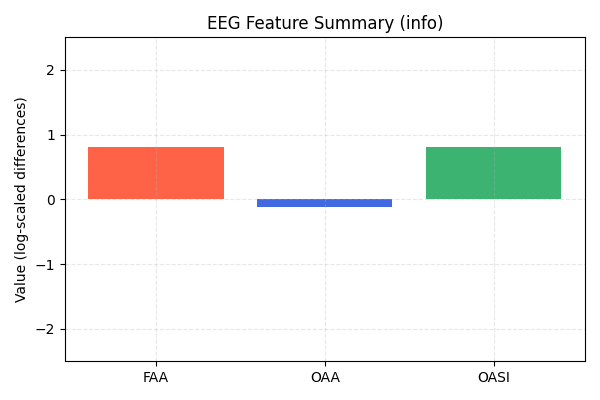

The data file committed next to this chart (first rows):
FAA, OAA, OASI
0.8123, -0.1146, 0.8001
